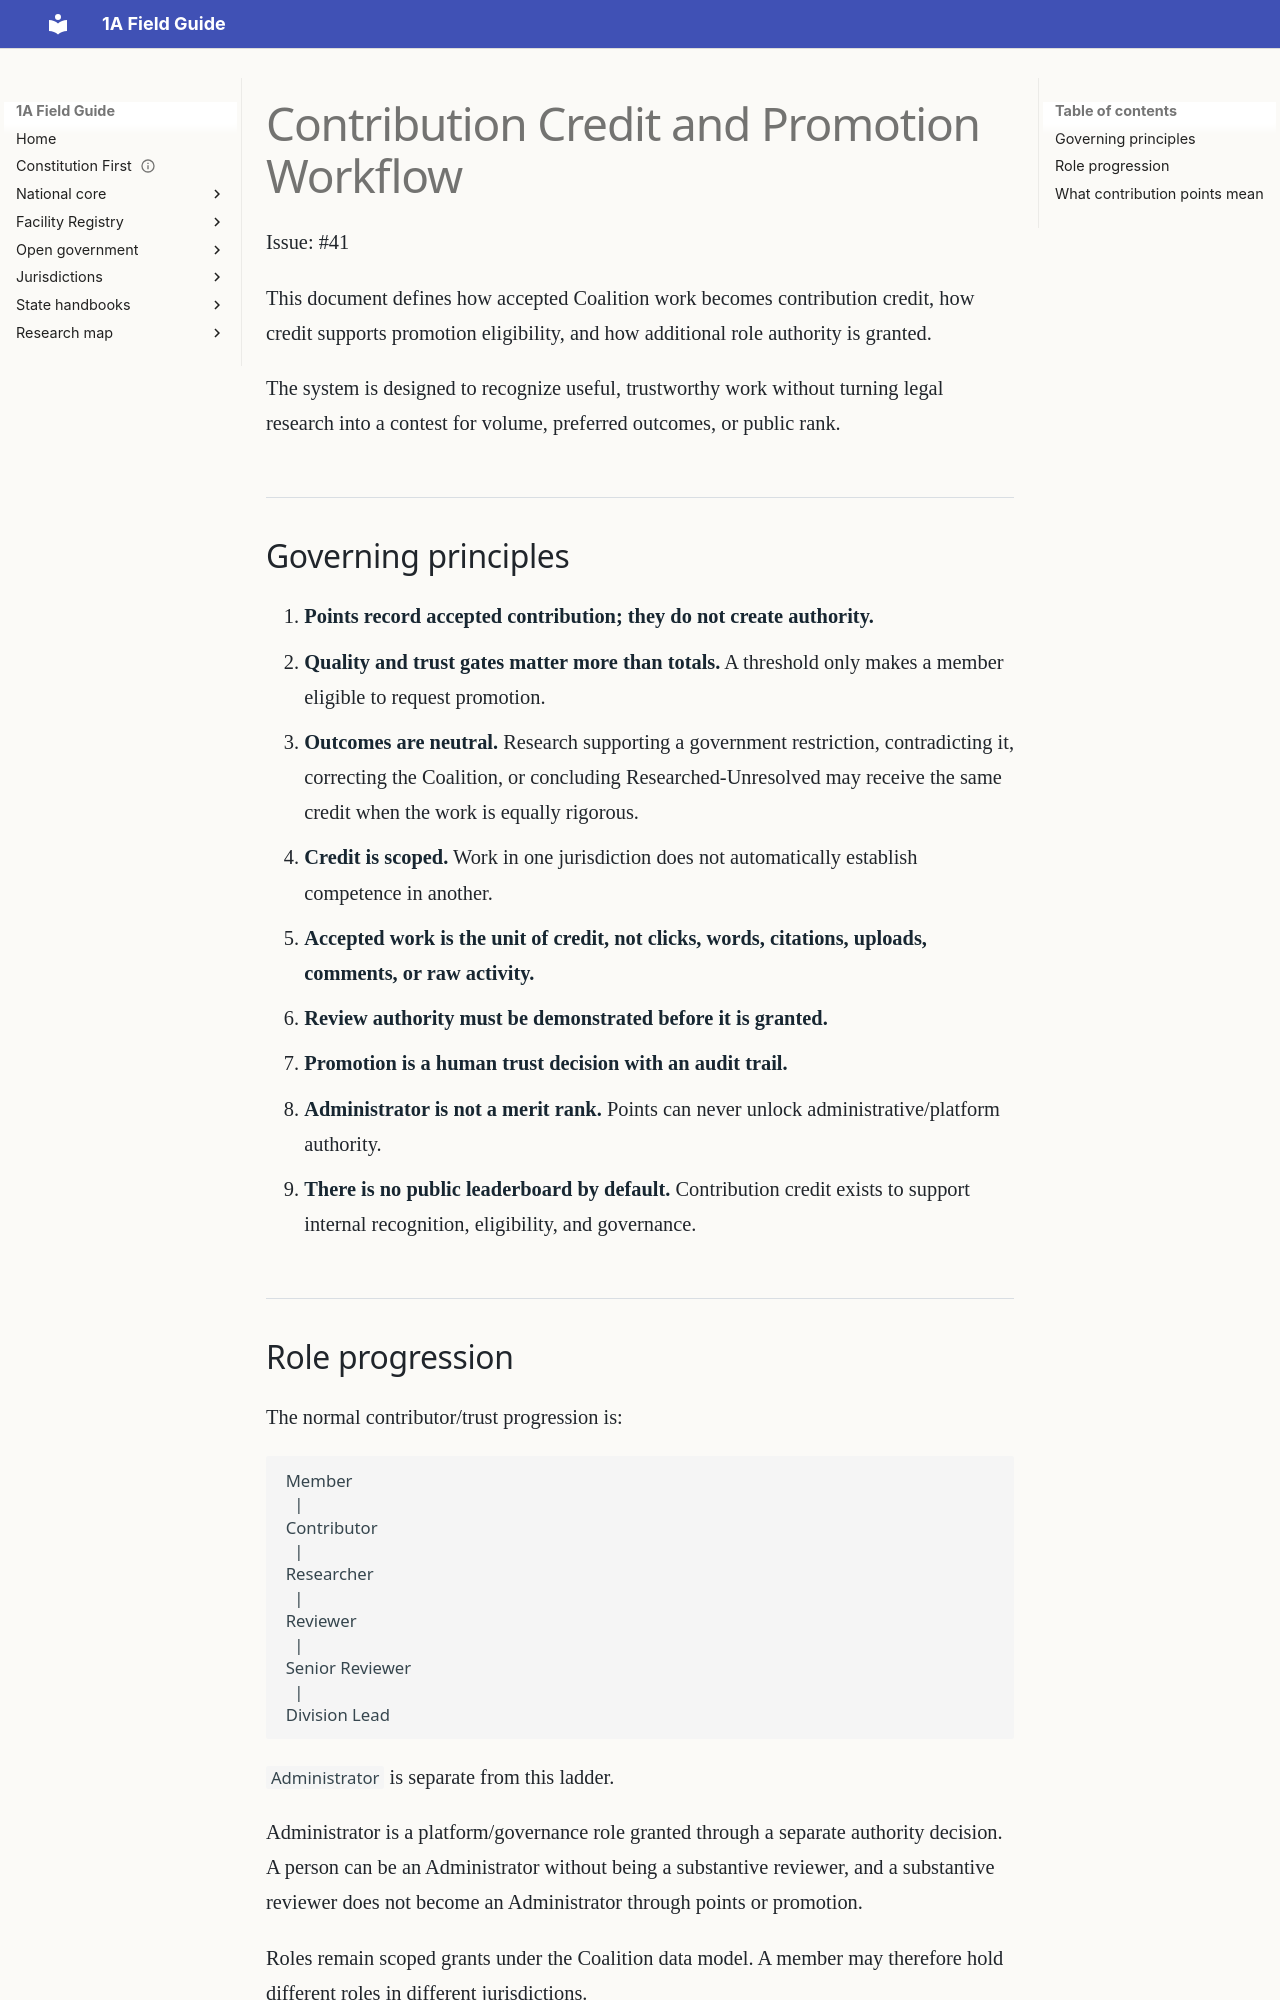

repository: GitHubChrisRice/1A-Field-Guide-Site · page: CONTRIBUTION_PROMOTION_WORKFLOW/index.html · generator: mkdocs

# Contribution Credit and Promotion Workflow

Issue: #41

This document defines how accepted Coalition work becomes contribution credit, how credit supports promotion eligibility, and how additional role authority is granted.

The system is designed to recognize useful, trustworthy work without turning legal research into a contest for volume, preferred outcomes, or public rank.

## Governing principles

1. **Points record accepted contribution; they do not create authority.**
2. **Quality and trust gates matter more than totals.** A threshold only makes a member eligible to request promotion.
3. **Outcomes are neutral.** Research supporting a government restriction, contradicting it, correcting the Coalition, or concluding Researched-Unresolved may receive the same credit when the work is equally rigorous.
4. **Credit is scoped.** Work in one jurisdiction does not automatically establish competence in another.
5. **Accepted work is the unit of credit, not clicks, words, citations, uploads, comments, or raw activity.**
6. **Review authority must be demonstrated before it is granted.**
7. **Promotion is a human trust decision with an audit trail.**
8. **Administrator is not a merit rank.** Points can never unlock administrative/platform authority.
9. **There is no public leaderboard by default.** Contribution credit exists to support internal recognition, eligibility, and governance.

## Role progression

The normal contributor/trust progression is:

```text
Member
  |
Contributor
  |
Researcher
  |
Reviewer
  |
Senior Reviewer
  |
Division Lead
```

`Administrator` is separate from this ladder.

Administrator is a platform/governance role granted through a separate authority decision. A person can be an Administrator without being a substantive reviewer, and a substantive reviewer does not become an Administrator through points or promotion.

Roles remain scoped grants under the Coalition data model. A member may therefore hold different roles in different jurisdictions.
